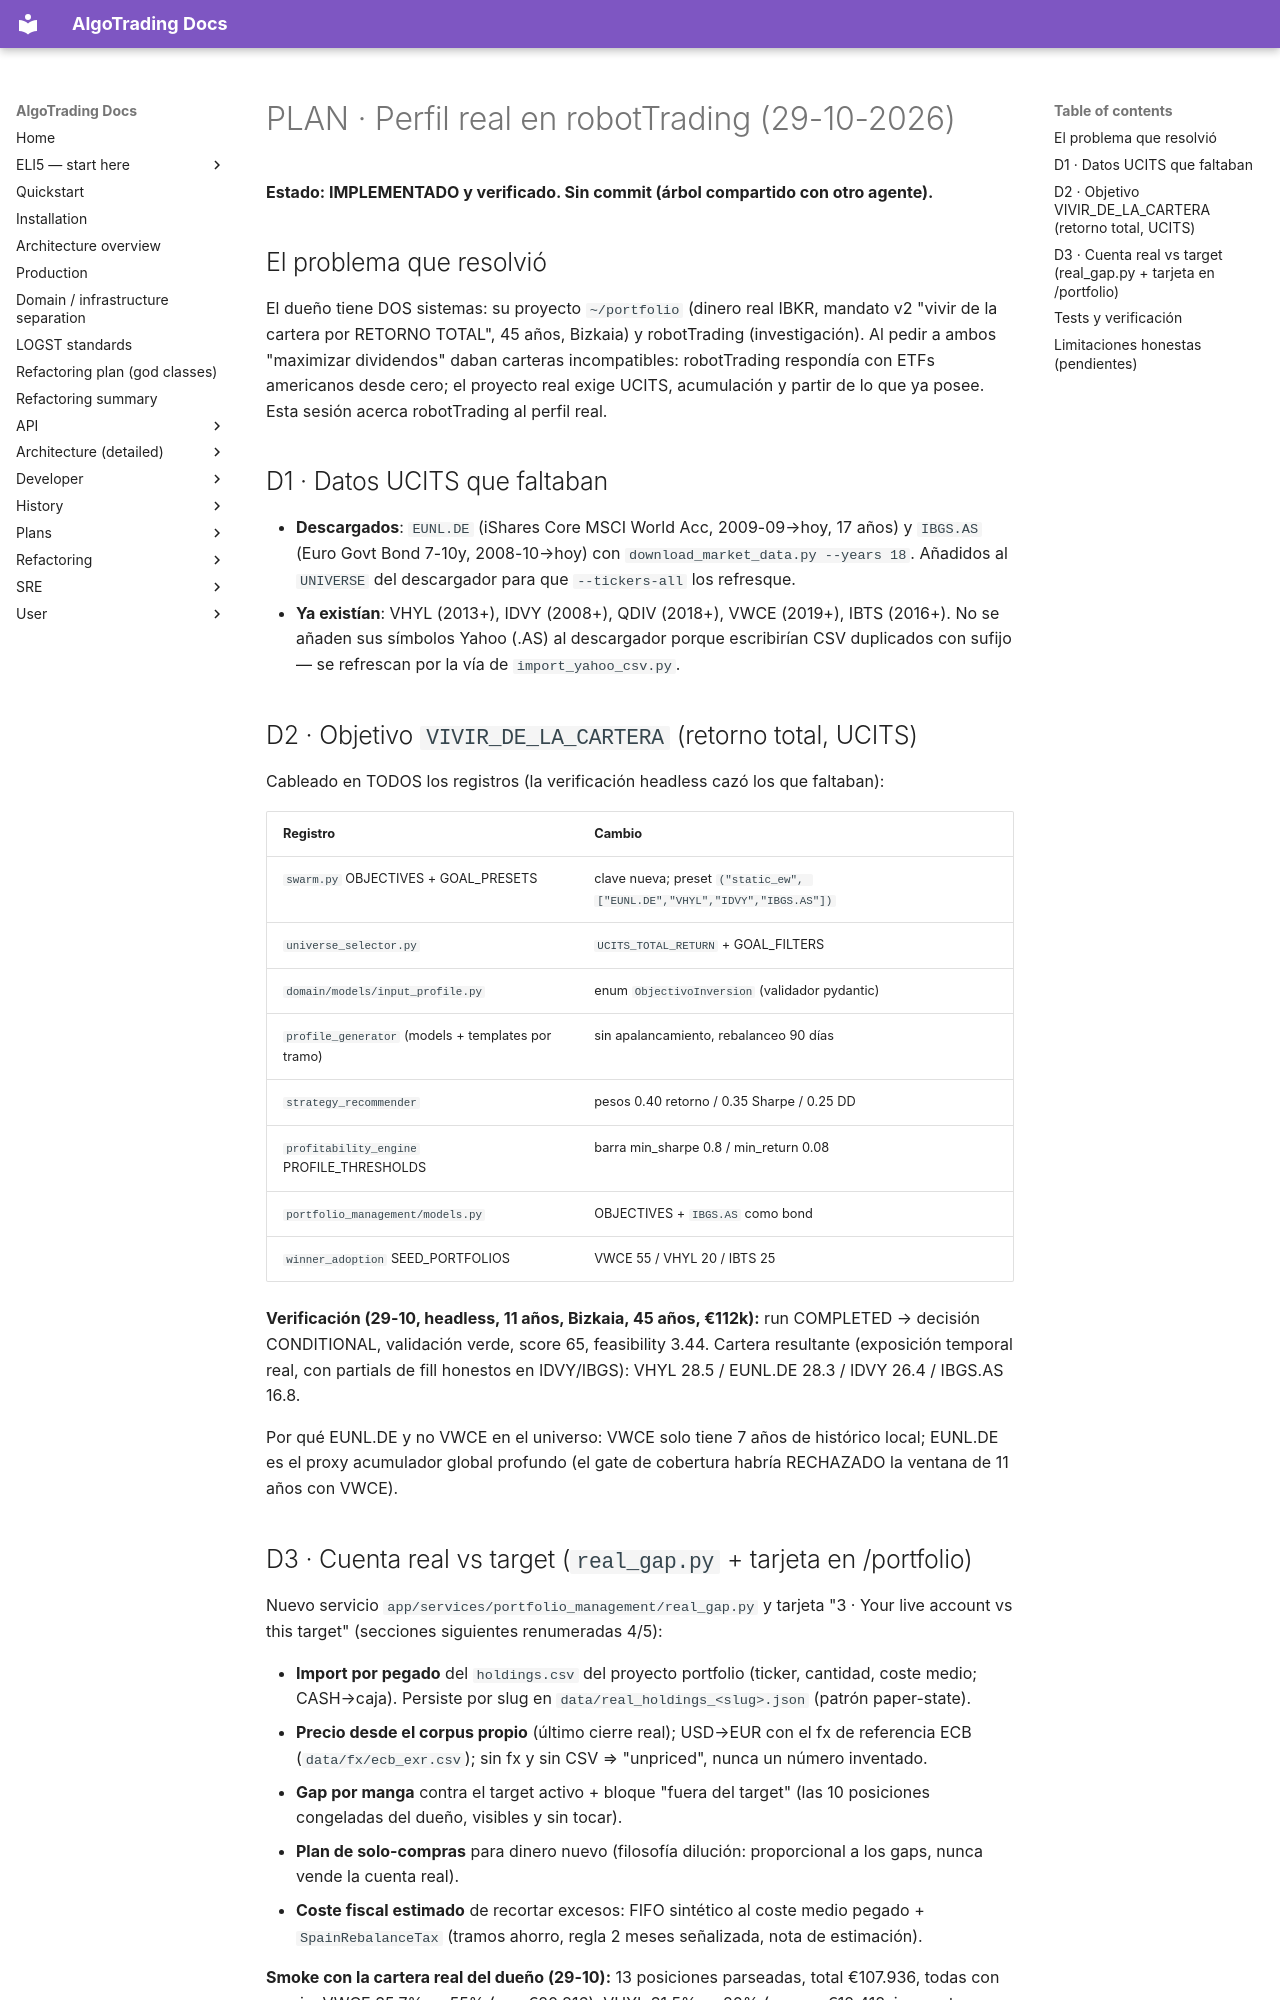

repository: KepaCantero/robotTrading · page: plans/PLAN_PERFIL_REAL/index.html · generator: mkdocs

# PLAN · Perfil real en robotTrading (29-10-2026)

**Estado: IMPLEMENTADO y verificado. Sin commit (árbol compartido con otro agente).**

## El problema que resolvió

El dueño tiene DOS sistemas: su proyecto `~/portfolio` (dinero real IBKR,
mandato v2 "vivir de la cartera por RETORNO TOTAL", 45 años, Bizkaia) y
robotTrading (investigación). Al pedir a ambos "maximizar dividendos"
daban carteras incompatibles: robotTrading respondía con ETFs americanos
desde cero; el proyecto real exige UCITS, acumulación y partir de lo que
ya posee. Esta sesión acerca robotTrading al perfil real.

## D1 · Datos UCITS que faltaban

- **Descargados**: `EUNL.DE` (iShares Core MSCI World Acc, 2009-09→hoy,
  17 años) y `IBGS.AS` (Euro Govt Bond 7-10y, 2008-10→hoy) con
  `download_market_data.py --years 18`. Añadidos al `UNIVERSE` del
  descargador para que `--tickers-all` los refresque.
- **Ya existían**: VHYL (2013+), IDVY (2008+), QDIV (2018+), VWCE
  (2019+), IBTS (2016+). No se añaden sus símbolos Yahoo (.AS) al
  descargador porque escribirían CSV duplicados con sufijo — se
  refrescan por la vía de `import_yahoo_csv.py`.

## D2 · Objetivo `VIVIR_DE_LA_CARTERA` (retorno total, UCITS)

Cableado en TODOS los registros (la verificación headless cazó los que
faltaban):

| Registro | Cambio |
|---|---|
| `swarm.py` OBJECTIVES + GOAL_PRESETS | clave nueva; preset `("static_ew", ["EUNL.DE","VHYL","IDVY","IBGS.AS"])` |
| `universe_selector.py` | `UCITS_TOTAL_RETURN` + GOAL_FILTERS |
| `domain/models/input_profile.py` | enum `ObjectivoInversion` (validador pydantic) |
| `profile_generator` (models + templates por tramo) | sin apalancamiento, rebalanceo 90 días |
| `strategy_recommender` | pesos 0.40 retorno / 0.35 Sharpe / 0.25 DD |
| `profitability_engine` PROFILE_THRESHOLDS | barra min_sharpe 0.8 / min_return 0.08 |
| `portfolio_management/models.py` | OBJECTIVES + `IBGS.AS` como bond |
| `winner_adoption` SEED_PORTFOLIOS | VWCE 55 / VHYL 20 / IBTS 25 |

**Verificación (29-10, headless, 11 años, Bizkaia, 45 años, €112k):**
run COMPLETED → decisión CONDITIONAL, validación verde, score 65,
feasibility 3.44. Cartera resultante (exposición temporal real, con
partials de fill honestos en IDVY/IBGS): VHYL 28.5 / EUNL.DE 28.3 /
IDVY 26.4 / IBGS.AS 16.8.

Por qué EUNL.DE y no VWCE en el universo: VWCE solo tiene 7 años de
histórico local; EUNL.DE es el proxy acumulador global profundo (el
gate de cobertura habría RECHAZADO la ventana de 11 años con VWCE).
